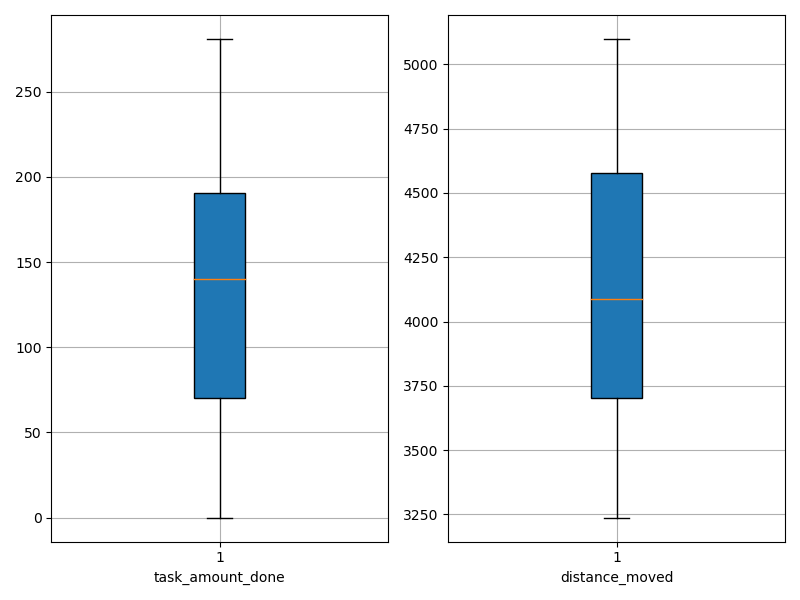

Values plotted in this chart, from the file beside it:
agent_id, task_amount_done, distance_moved
0, 69.0, 4786
1, 140.0, 3684
2, 68.0, 4047
3, 141.0, 3817
4, 70.0, 4402
5, 281.0, 3780
6, 211.0, 4127
7, 70.0, 4576
8, 210.0, 3318
9, 70.0, 4677
10, 140.0, 3486
11, 210.0, 3237
12, 141.0, 4261
13, 70.0, 4578
14, 70.0, 4580
15, 70.0, 5099
16, 211.0, 3630
17, 139.0, 3684
18, 140.0, 3670
19, 140.0, 3936
20, 207.0, 3575
21, 140.0, 4560
22, 0.0, 4968
23, 208.0, 4023
24, 71.0, 3997
25, 70.0, 4835
26, 141.0, 3751
27, 71.0, 4207
28, 141.0, 4602
29, 210.0, 4363
